5-way image classification set "GAN-Autoencoder" from GitHub (vandanamonappa07/GAN-Autoencoder); label vocabulary: non-tumor, non-viable tumor, tumor, viable, viable non-viable.

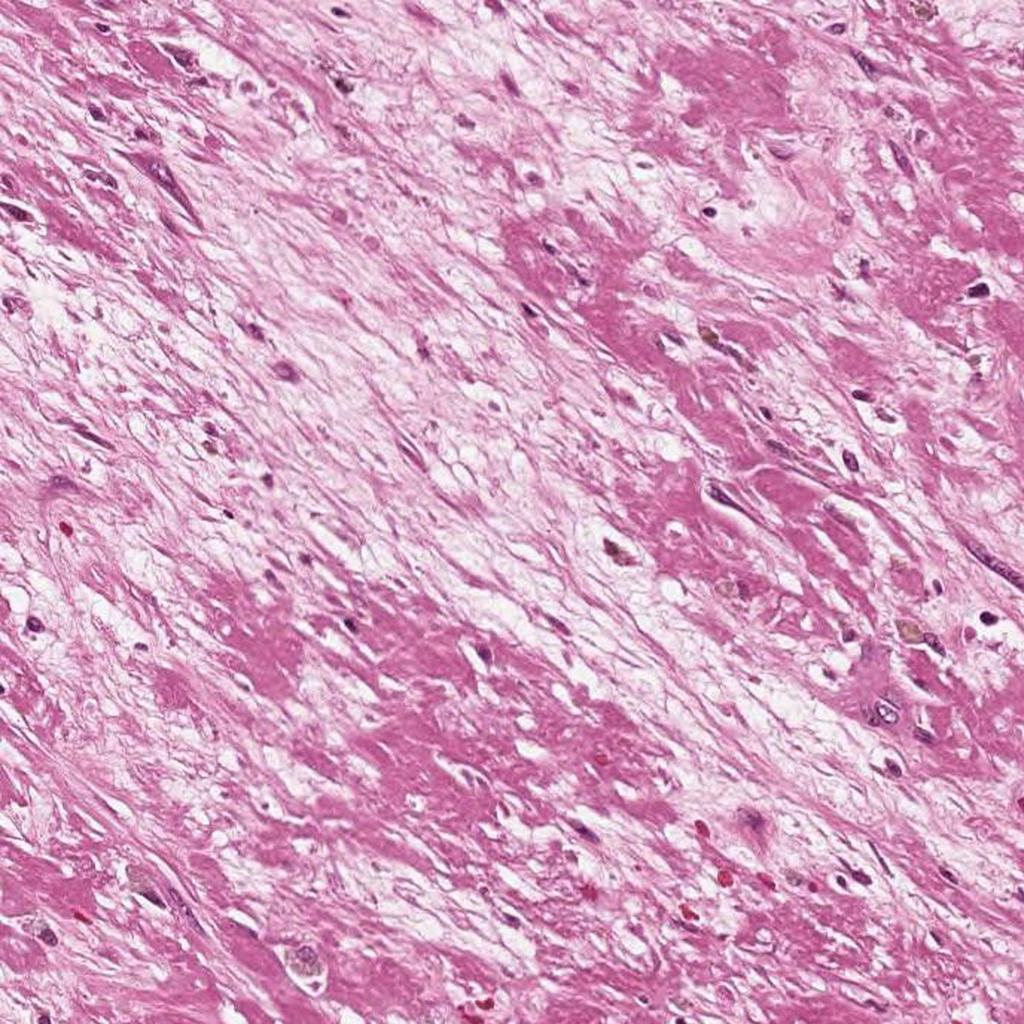
Label: non-viable tumor

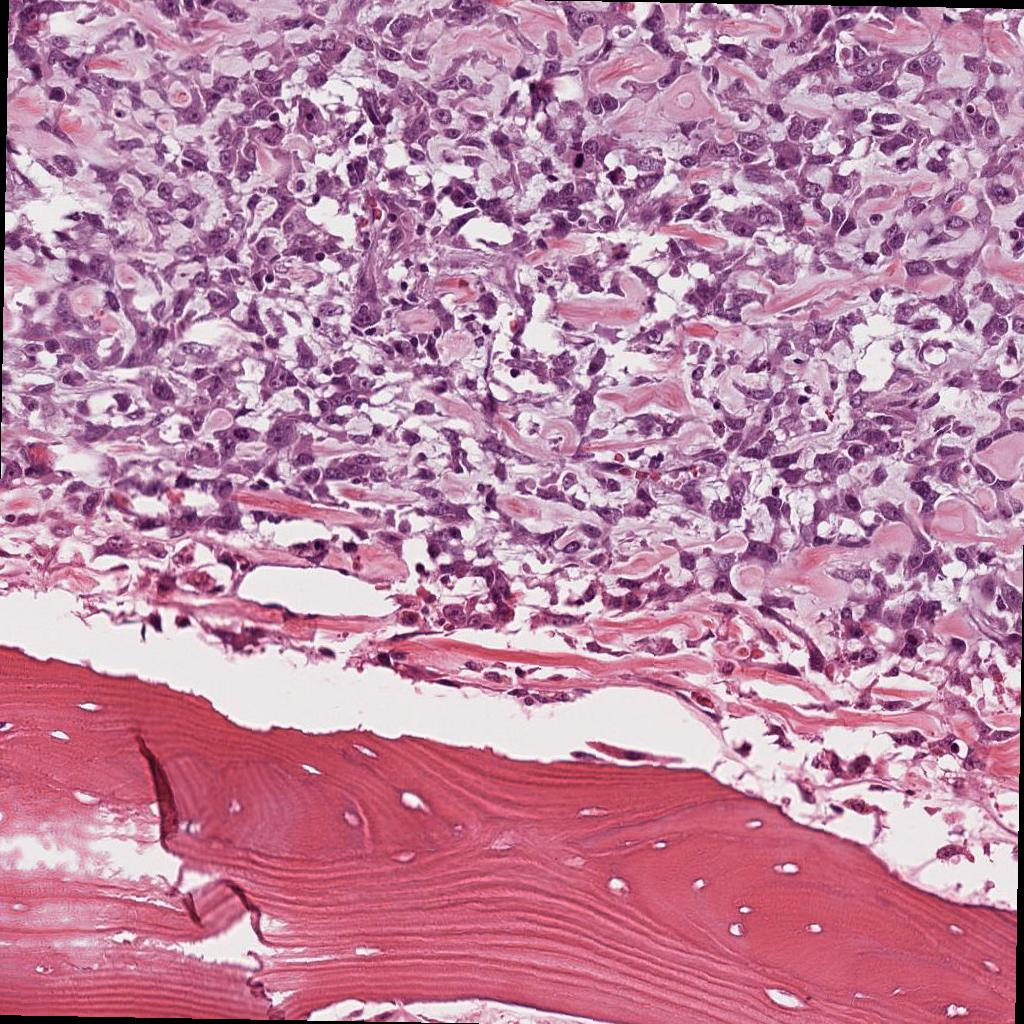
Label: viable

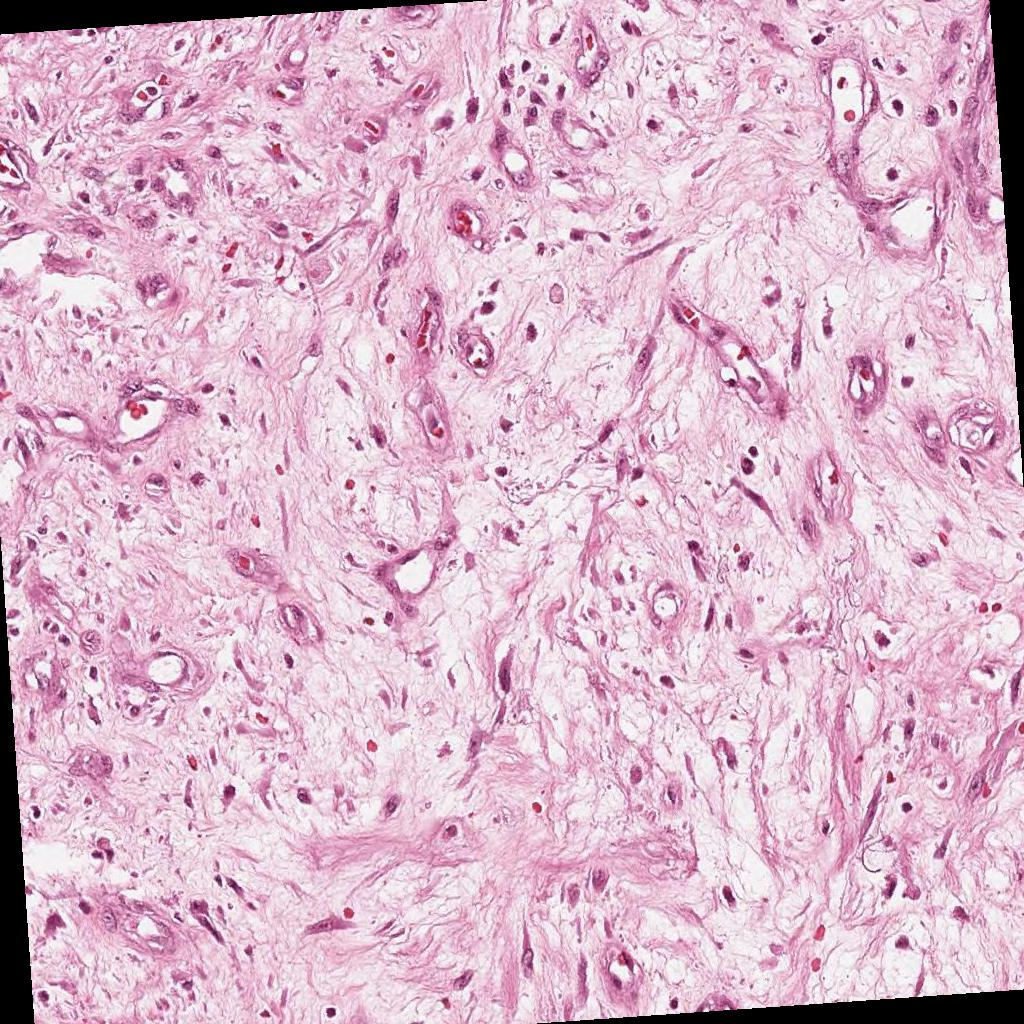
Label: non-viable tumor

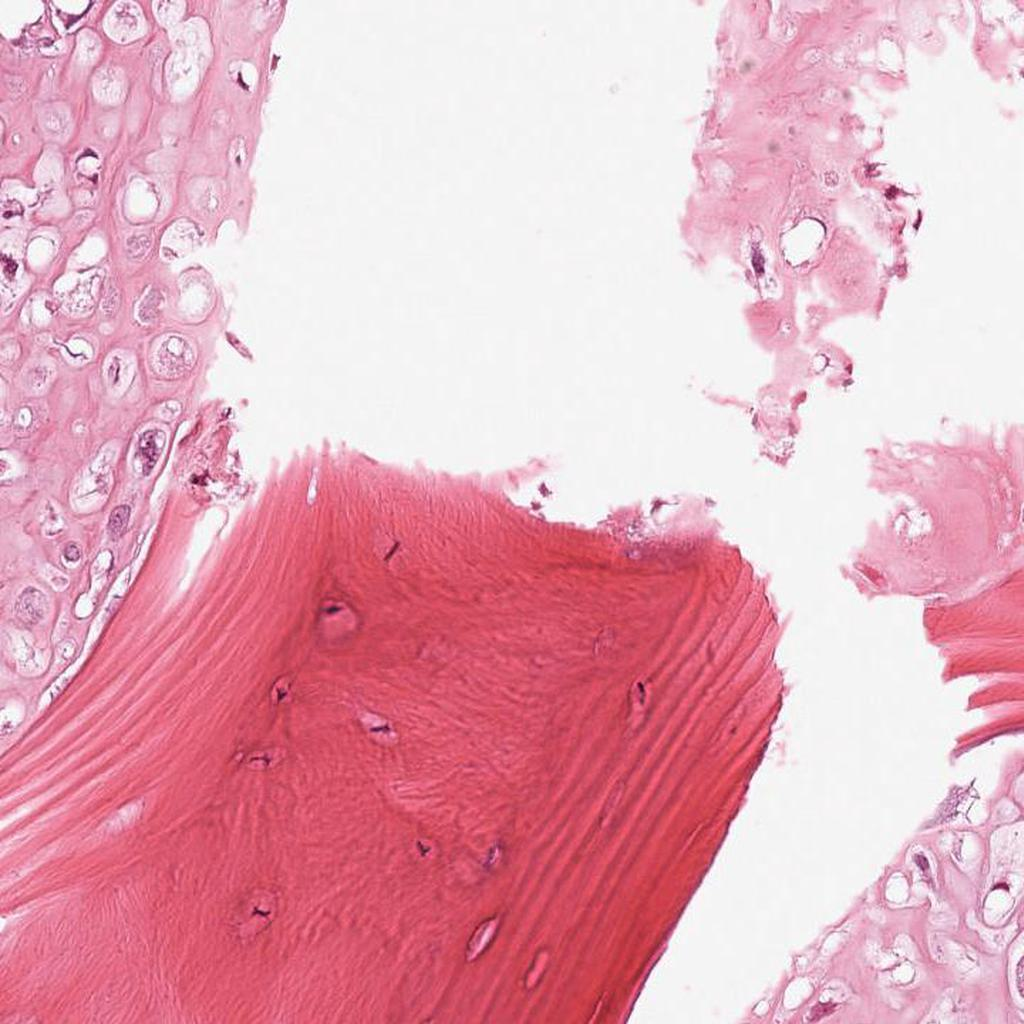
Label: viable

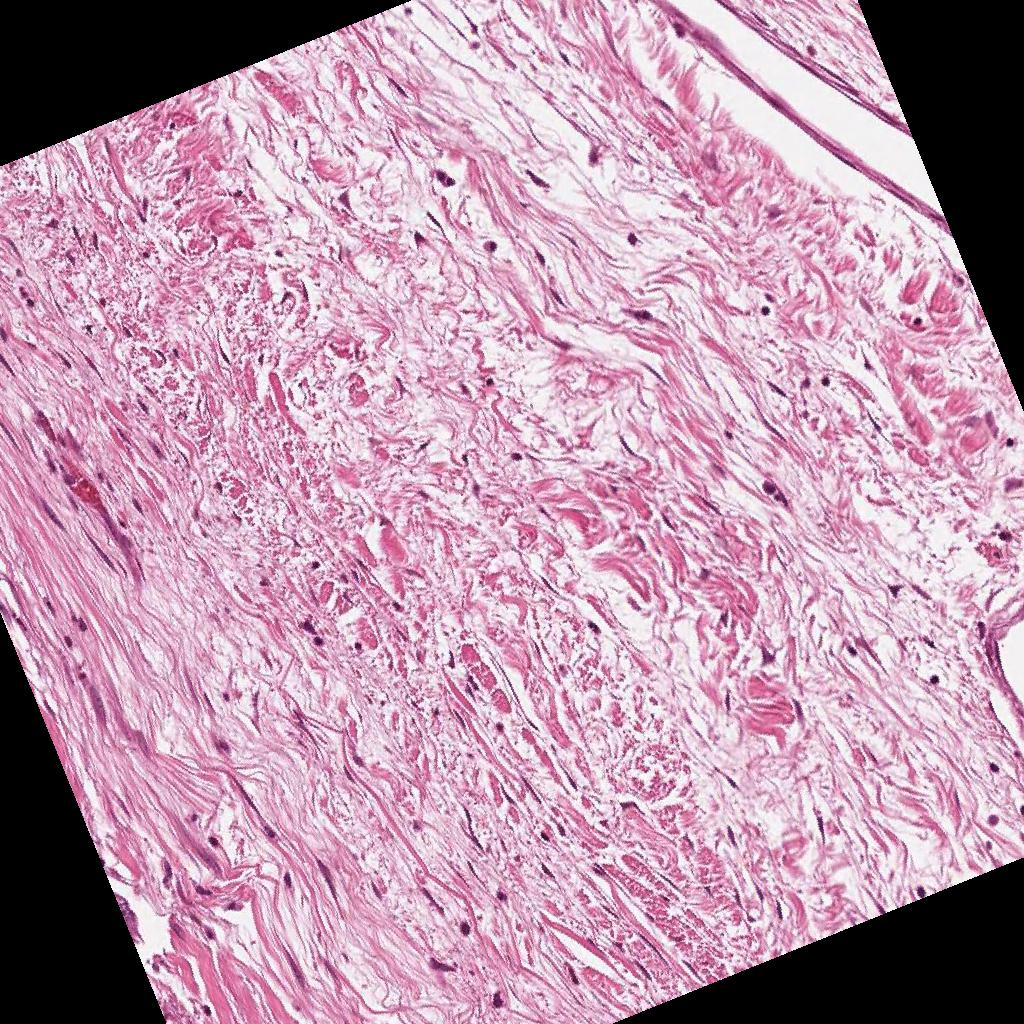
Label: non-tumor

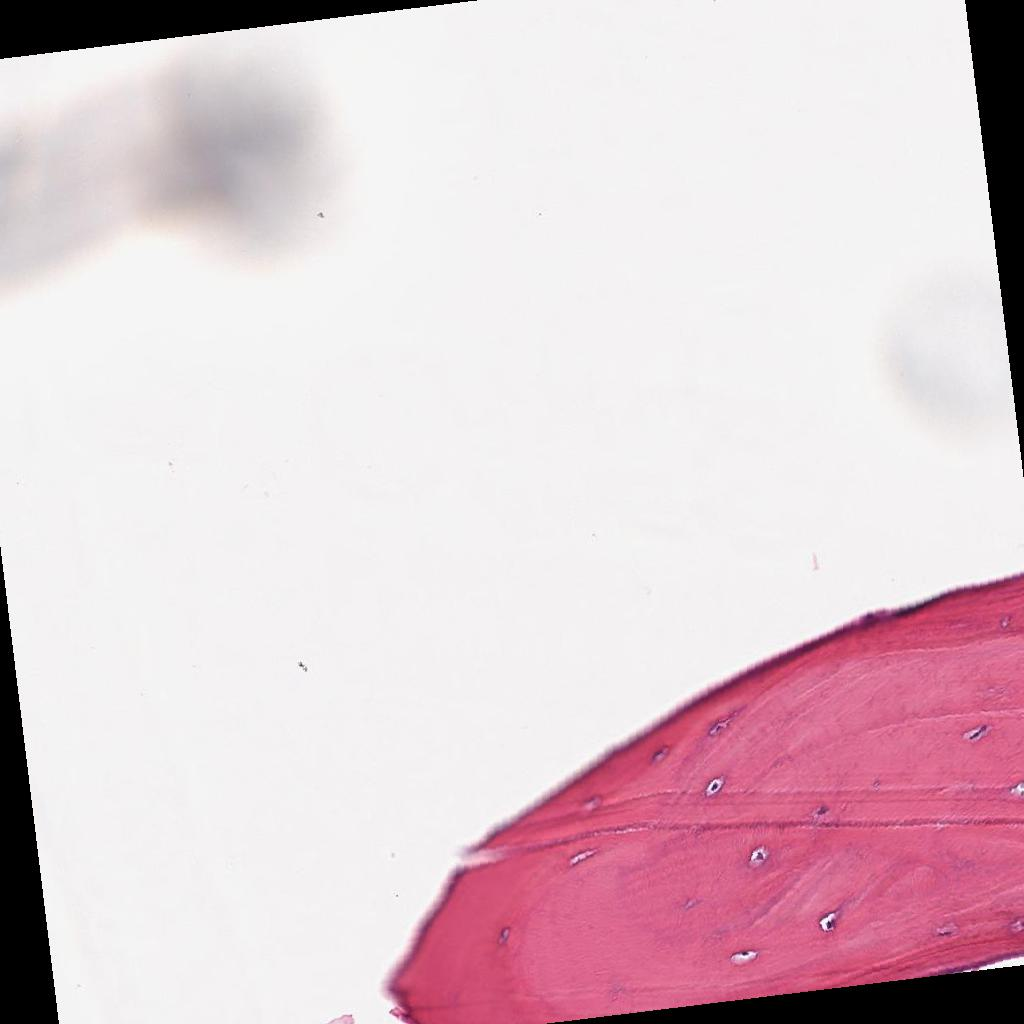
Label: non-tumor
